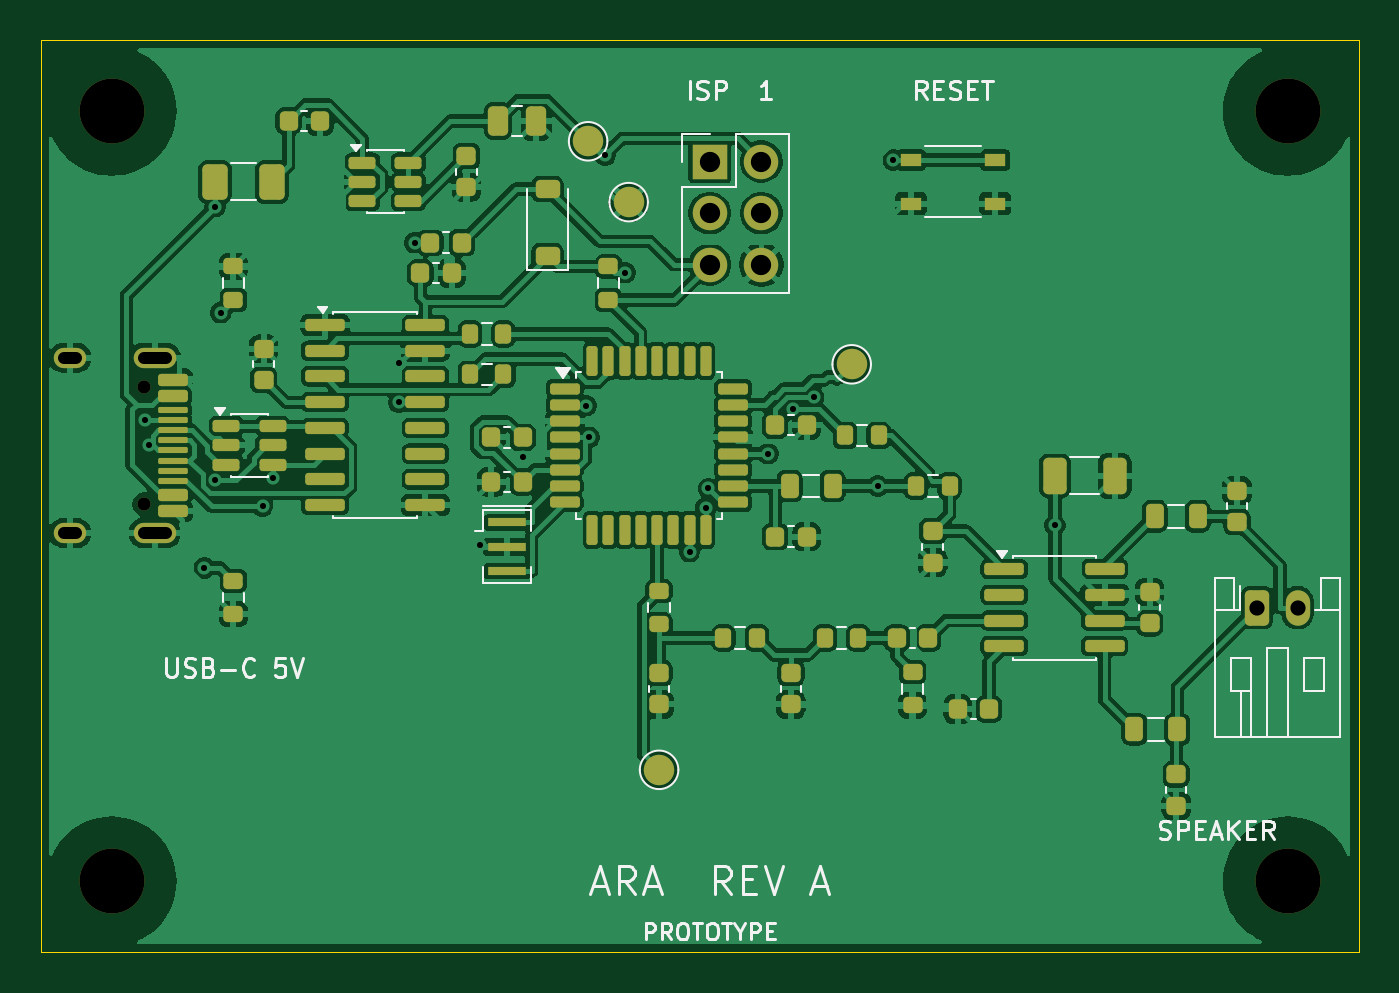
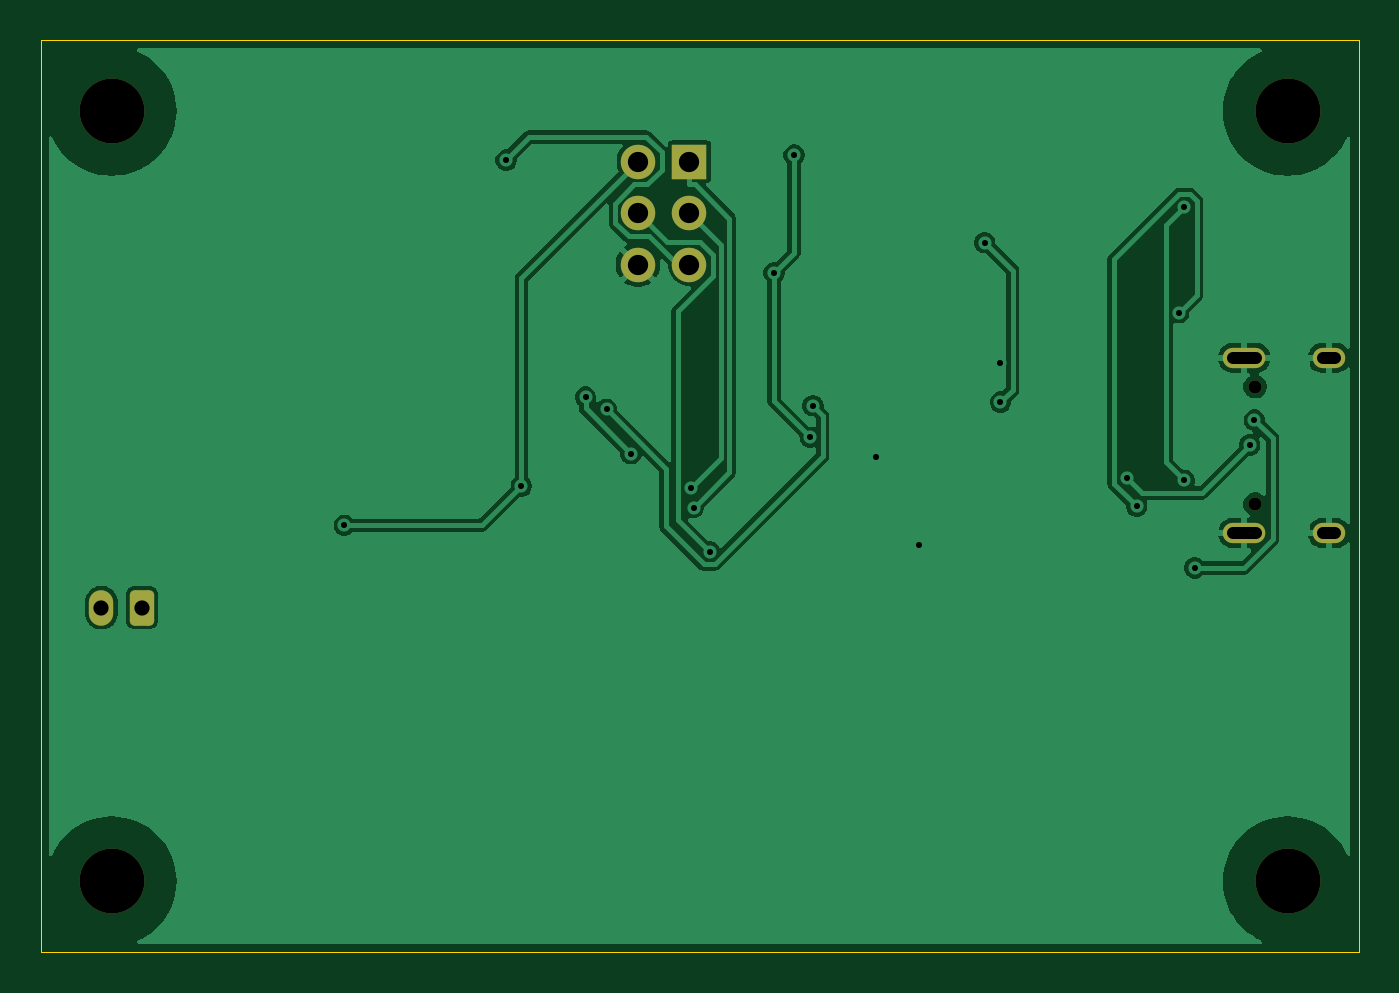
Circuit board: 11 layer files. Board 65.0 x 45.0 mm.
- bottom_copper: ara-B_Cu.gbl (42368 bytes)
- bottom_mask: ara-B_Mask.gbs (1855 bytes)
- paste: ara-B_Paste.gbp (448 bytes)
- bottom_silk: ara-B_Silkscreen.gbo (449 bytes)
- outline: ara-Edge_Cuts.gm1 (606 bytes)
- top_copper: ara-F_Cu.gtl (208840 bytes)
- top_mask: ara-F_Mask.gts (8750 bytes)
- paste: ara-F_Paste.gtp (7703 bytes)
- top_silk: ara-F_Silkscreen.gto (23502 bytes)
- drill: ara-NPTH.drl (454 bytes)
- drill: ara-PTH.drl (1076 bytes)

=== bottom_copper: ara-B_Cu.gbl (42368 bytes, source omitted) ===
=== bottom_mask: ara-B_Mask.gbs (1855 bytes, source withheld) ===
=== paste: ara-B_Paste.gbp ===
%TF.GenerationSoftware,KiCad,Pcbnew,10.0.8*%
%TF.CreationDate,2026-11-25T18:41:57+00:00*%
%TF.ProjectId,ara,6172612e-6b69-4636-9164-5f7063625858,rev?*%
%TF.SameCoordinates,Original*%
%TF.FileFunction,Paste,Bot*%
%TF.FilePolarity,Positive*%
%FSLAX46Y46*%
G04 Gerber Fmt 4.6, Leading zero omitted, Abs format (unit mm)*
G04 Created by KiCad (PCBNEW 10.0.8) date 2026-11-25 18:41:57*
%MOMM*%
%LPD*%
G01*
G04 APERTURE LIST*
G04 APERTURE END LIST*
M02*

=== bottom_silk: ara-B_Silkscreen.gbo ===
%TF.GenerationSoftware,KiCad,Pcbnew,10.0.8*%
%TF.CreationDate,2026-11-25T18:41:57+00:00*%
%TF.ProjectId,ara,6172612e-6b69-4636-9164-5f7063625858,rev?*%
%TF.SameCoordinates,Original*%
%TF.FileFunction,Legend,Bot*%
%TF.FilePolarity,Positive*%
%FSLAX46Y46*%
G04 Gerber Fmt 4.6, Leading zero omitted, Abs format (unit mm)*
G04 Created by KiCad (PCBNEW 10.0.8) date 2026-11-25 18:41:57*
%MOMM*%
%LPD*%
G01*
G04 APERTURE LIST*
G04 APERTURE END LIST*
M02*

=== outline: ara-Edge_Cuts.gm1 ===
%TF.GenerationSoftware,KiCad,Pcbnew,10.0.8*%
%TF.CreationDate,2026-11-25T18:41:57+00:00*%
%TF.ProjectId,ara,6172612e-6b69-4636-9164-5f7063625858,rev?*%
%TF.SameCoordinates,Original*%
%TF.FileFunction,Profile,NP*%
%FSLAX46Y46*%
G04 Gerber Fmt 4.6, Leading zero omitted, Abs format (unit mm)*
G04 Created by KiCad (PCBNEW 10.0.8) date 2026-11-25 18:41:57*
%MOMM*%
%LPD*%
G01*
G04 APERTURE LIST*
%TA.AperFunction,Profile*%
%ADD10C,0.050000*%
%TD*%
G04 APERTURE END LIST*
D10*
X0Y45000000D02*
X65000000Y45000000D01*
X0Y0D02*
X0Y45000000D01*
X65000000Y45000000D02*
X65000000Y0D01*
X65000000Y0D02*
X0Y0D01*
M02*

=== top_copper: ara-F_Cu.gtl (208840 bytes, source omitted) ===
=== top_mask: ara-F_Mask.gts (8750 bytes, source omitted) ===
=== paste: ara-F_Paste.gtp (7703 bytes, source omitted) ===
=== top_silk: ara-F_Silkscreen.gto (23502 bytes, source omitted) ===
=== drill: ara-NPTH.drl ===
M48
; DRILL file KiCad 10.0.8 date 2026-11-25T18:41:58
; FORMAT={-:-/ absolute / metric / decimal}
; #@! TF.CreationDate,2026-11-25T18:41:58+00:00
; #@! TF.GenerationSoftware,Kicad,Pcbnew,10.0.8
; #@! TF.FileFunction,NonPlated,1,2,NPTH
FMAT,2
METRIC
; #@! TA.AperFunction,NonPlated,NPTH,ComponentDrill
T1C0.650
; #@! TA.AperFunction,NonPlated,NPTH,ComponentDrill
T2C3.200
%
G90
G05
T1
X5.1Y27.89
X5.1Y22.11
T2
X3.5Y41.5
X3.5Y3.5
X61.5Y41.5
X61.5Y3.5
M30

=== drill: ara-PTH.drl ===
M48
; DRILL file KiCad 10.0.8 date 2026-11-25T18:41:58
; FORMAT={-:-/ absolute / metric / decimal}
; #@! TF.CreationDate,2026-11-25T18:41:58+00:00
; #@! TF.GenerationSoftware,Kicad,Pcbnew,10.0.8
; #@! TF.FileFunction,Plated,1,2,PTH
FMAT,2
METRIC
; #@! TA.AperFunction,Plated,PTH,ViaDrill
T1C0.300
; #@! TA.AperFunction,Plated,PTH,ComponentDrill
T2C0.600
; #@! TA.AperFunction,Plated,PTH,ComponentDrill
T3C0.750
; #@! TA.AperFunction,Plated,PTH,ComponentDrill
T4C1.000
%
G90
G05
T1
X5.141Y26.25
X5.365Y25.02
X8.075Y18.959
X8.591Y23.274
X8.6Y36.773
X8.874Y31.549
X10.942Y21.997
X11.438Y23.405
X17.661Y27.135
X17.69Y29.069
X18.439Y35.0
X21.685Y20.091
X23.808Y24.431
X26.909Y26.957
X27.047Y25.4
X27.841Y39.32
X28.828Y33.514
X32.0Y19.752
X32.8Y21.936
X32.935Y22.877
X35.888Y24.596
X37.091Y26.783
X38.126Y27.385
X41.292Y23.0
X42.044Y39.075
X50.025Y21.06
T3
X60.0Y17.0
X62.0Y17.0
T4
X33.0Y39.0
X33.0Y36.46
X33.0Y33.92
X35.54Y39.0
X35.54Y36.46
X35.54Y33.92
T2
X1.75Y29.32G85X1.15Y29.32
G05
X1.75Y20.68G85X1.15Y20.68
G05
X6.18Y29.32G85X5.08Y29.32
G05
X6.18Y20.68G85X5.08Y20.68
G05
M30
